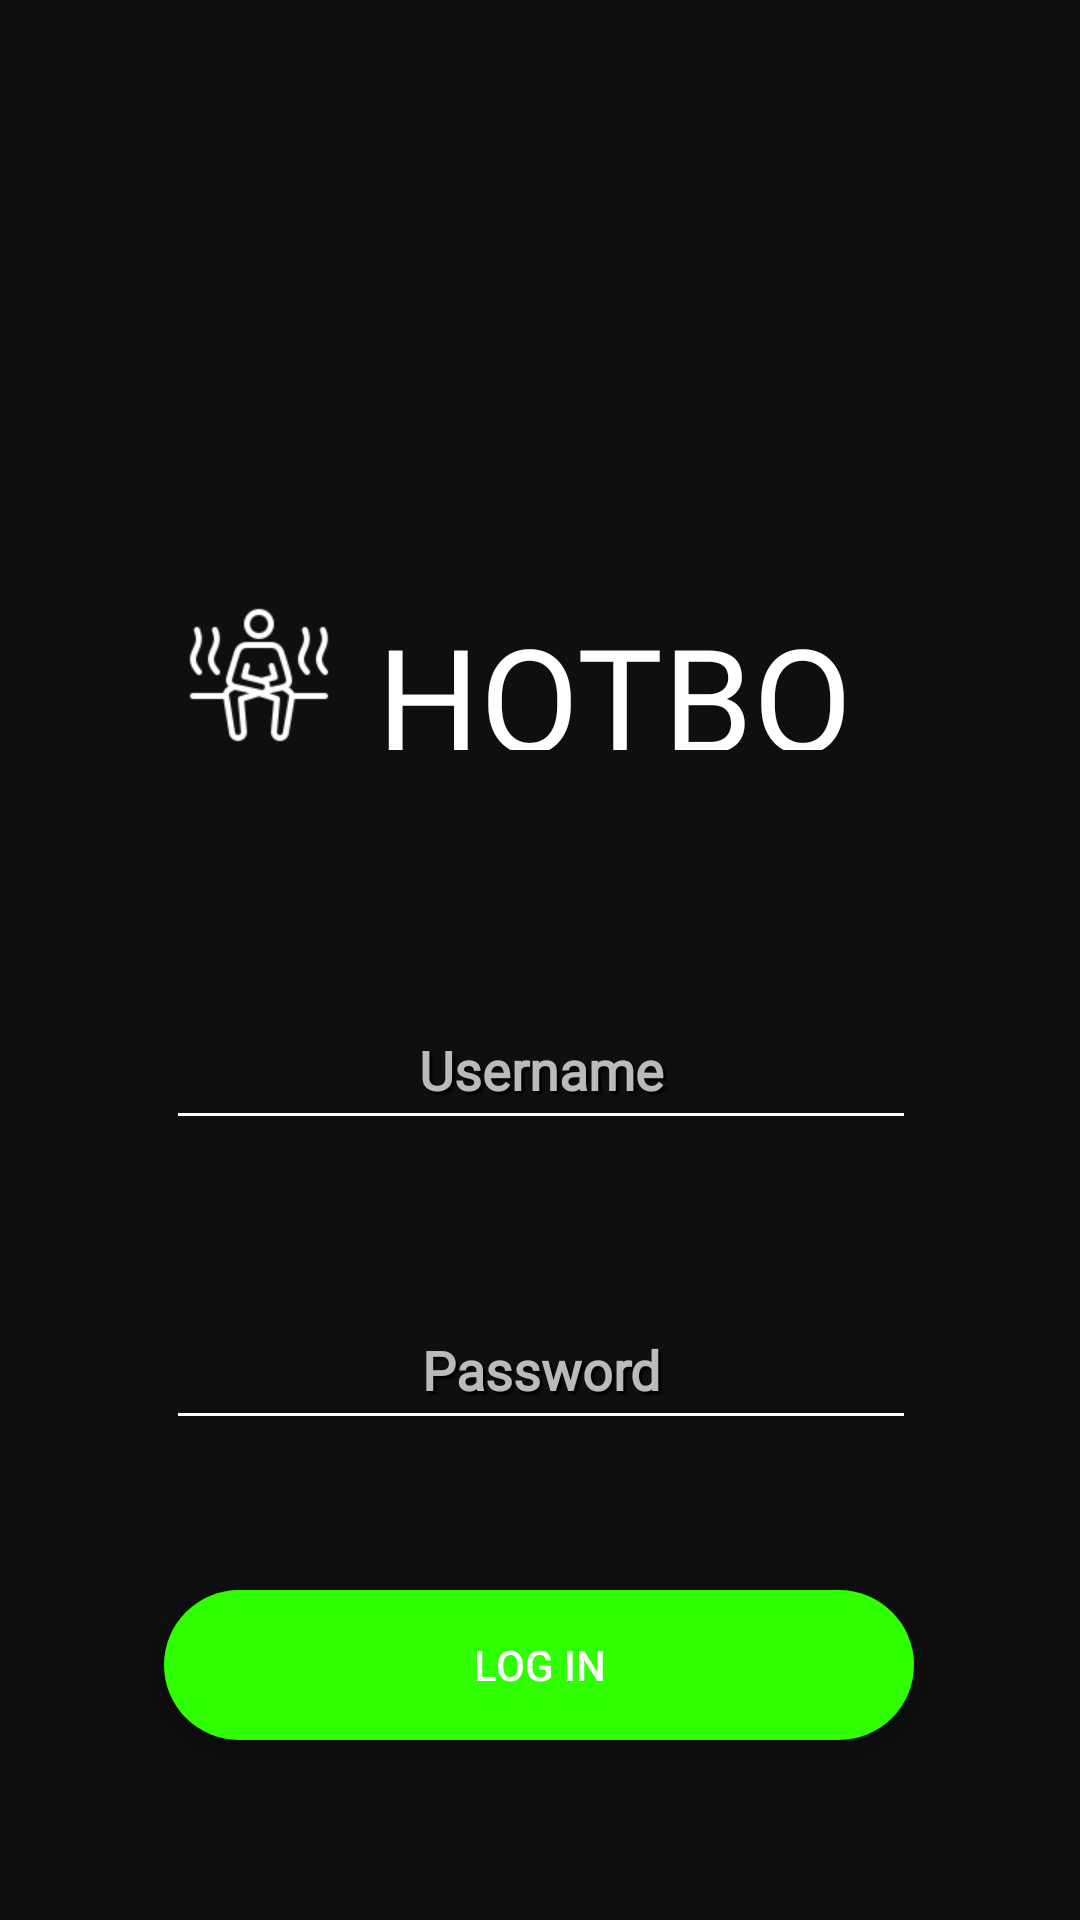

Android layout source for this screen:
<!-- AndroidManifest.xml: application theme Theme.Design.NoActionBar -->
<!-- res/layout/activity_log_in_view.xml -->
<?xml version="1.0" encoding="utf-8"?>
<androidx.constraintlayout.widget.ConstraintLayout xmlns:android="http://schemas.android.com/apk/res/android"
    xmlns:app="http://schemas.android.com/apk/res-auto"
    xmlns:tools="http://schemas.android.com/tools"
    android:layout_width="match_parent"
    android:layout_height="match_parent"
    android:background="@color/bgDark"
    tools:context="view.activity.LogInView">

    <EditText
        android:id="@+id/usernameText"

        style="@style/TextInput"
        android:layout_width="250dp"
        android:layout_height="50dp"
        android:layout_marginTop="80dp"
        android:ems="10"
        android:fontFamily="@font/allerta"
        android:hint="Username"
        android:inputType="textPersonName"
        app:layout_constraintEnd_toEndOf="parent"
        app:layout_constraintHorizontal_bias="0.503"
        app:layout_constraintStart_toStartOf="parent"
        app:layout_constraintTop_toBottomOf="@+id/linearLayout" />

    <ProgressBar
        android:id="@+id/progressBar"
        style="?android:attr/progressBarStyle"
        android:layout_width="wrap_content"
        android:layout_height="wrap_content"
        android:layout_marginTop="50dp"
        android:indeterminate="true"
        android:indeterminateTint="@color/white"
        android:indeterminateTintMode="src_atop"
        android:visibility="invisible"
        app:layout_constraintEnd_toEndOf="parent"
        app:layout_constraintStart_toStartOf="parent"
        app:layout_constraintTop_toBottomOf="@+id/logInButton" />

    <EditText
        android:id="@+id/pwText"
        style="@style/TextInput"
        android:layout_width="250dp"
        android:layout_height="50dp"
        android:layout_marginTop="50dp"
        android:ems="10"
        android:fontFamily="@font/allerta"
        android:hint="Password"
        android:inputType="textPassword"
        app:layout_constraintEnd_toEndOf="parent"
        app:layout_constraintHorizontal_bias="0.503"
        app:layout_constraintStart_toStartOf="parent"
        app:layout_constraintTop_toBottomOf="@+id/usernameText" />

    <LinearLayout
        android:id="@+id/linearLayout"
        android:layout_width="match_parent"
        android:layout_height="50dp"
        android:layout_marginTop="200dp"
        android:gravity="center"
        android:orientation="horizontal"
        app:layout_constraintEnd_toEndOf="parent"
        app:layout_constraintHorizontal_bias="0.0"
        app:layout_constraintStart_toStartOf="parent"
        app:layout_constraintTop_toTopOf="parent">

        <ImageView
            android:id="@+id/imageView"
            android:layout_width="50dp"
            android:layout_height="50dp"
            app:srcCompat="@drawable/icon_sauna" />

        <TextView
            android:id="@+id/textView"
            android:layout_width="187dp"
            android:layout_height="50dp"
            android:layout_gravity="center"
            android:fontFamily="@font/staravenue"
            android:gravity="center"
            android:text="HOTBOX"
            android:textAlignment="center"
            android:textColor="#FFFFFF"
            android:textSize="48sp" />
    </LinearLayout>

    <Button
        android:id="@+id/logInButton"
        android:layout_width="250dp"
        android:layout_height="50dp"
        android:layout_marginTop="50dp"
        android:background="@drawable/button_rounded"
        android:text="Log In"
        app:layout_constraintEnd_toEndOf="parent"
        app:layout_constraintHorizontal_bias="0.498"
        app:layout_constraintStart_toStartOf="parent"
        app:layout_constraintTop_toBottomOf="@+id/pwText" />

</androidx.constraintlayout.widget.ConstraintLayout>
<!-- resources referenced by this layout -->
<resources>
  <color name="bgDark">#0F0F0F</color>
  <color name="white">#FFFFFFFF</color>
  <!-- drawable button_rounded (drawable) -->
  <?xml version="1.0" encoding="utf-8"?>
  <ripple xmlns:android="http://schemas.android.com/apk/res/android" android:color="@color/white">
      <item>
          <shape android:shape="rectangle">
              <solid android:color="#2FFF00"/>
              <corners android:radius="32dp"/>
          </shape>
      </item>
  </ripple>
  <!-- drawable icon_sauna: png bitmap (drawable, 2986 bytes) -->
  <style name="TextInput">
          <item name="android:shadowColor">@color/black</item>
          <item name="android:shadowDx">3.0</item>
          <item name="android:shadowDy">3.0</item>
          <item name="android:textColorHint">#B9FFFFFF</item>
          <item name="android:shadowRadius">1.0</item>
          <item name="android:textColor">@color/white</item>
          <item name="android:textStyle">bold</item>
          <item name="android:textAlignment">center</item>
          <item name="android:textColorHighlight">@color/primary</item>
          <item name="android:textColorLink">@color/primary</item>
          <item name="android:textCursorDrawable">@drawable/cursor</item>
          <item name="android:backgroundTint">@color/white</item>
      </style>
  <color name="black">#FF000000</color>
  <color name="primary">#FFFF505A</color>
  <!-- drawable cursor (drawable) -->
  <?xml version="1.0" encoding="utf-8"?>
  <shape xmlns:android="http://schemas.android.com/apk/res/android" android:shape="rectangle" >
      <size android:width="2dp" />
      <solid android:color="@color/primary"/>
      
  </shape>
</resources>
